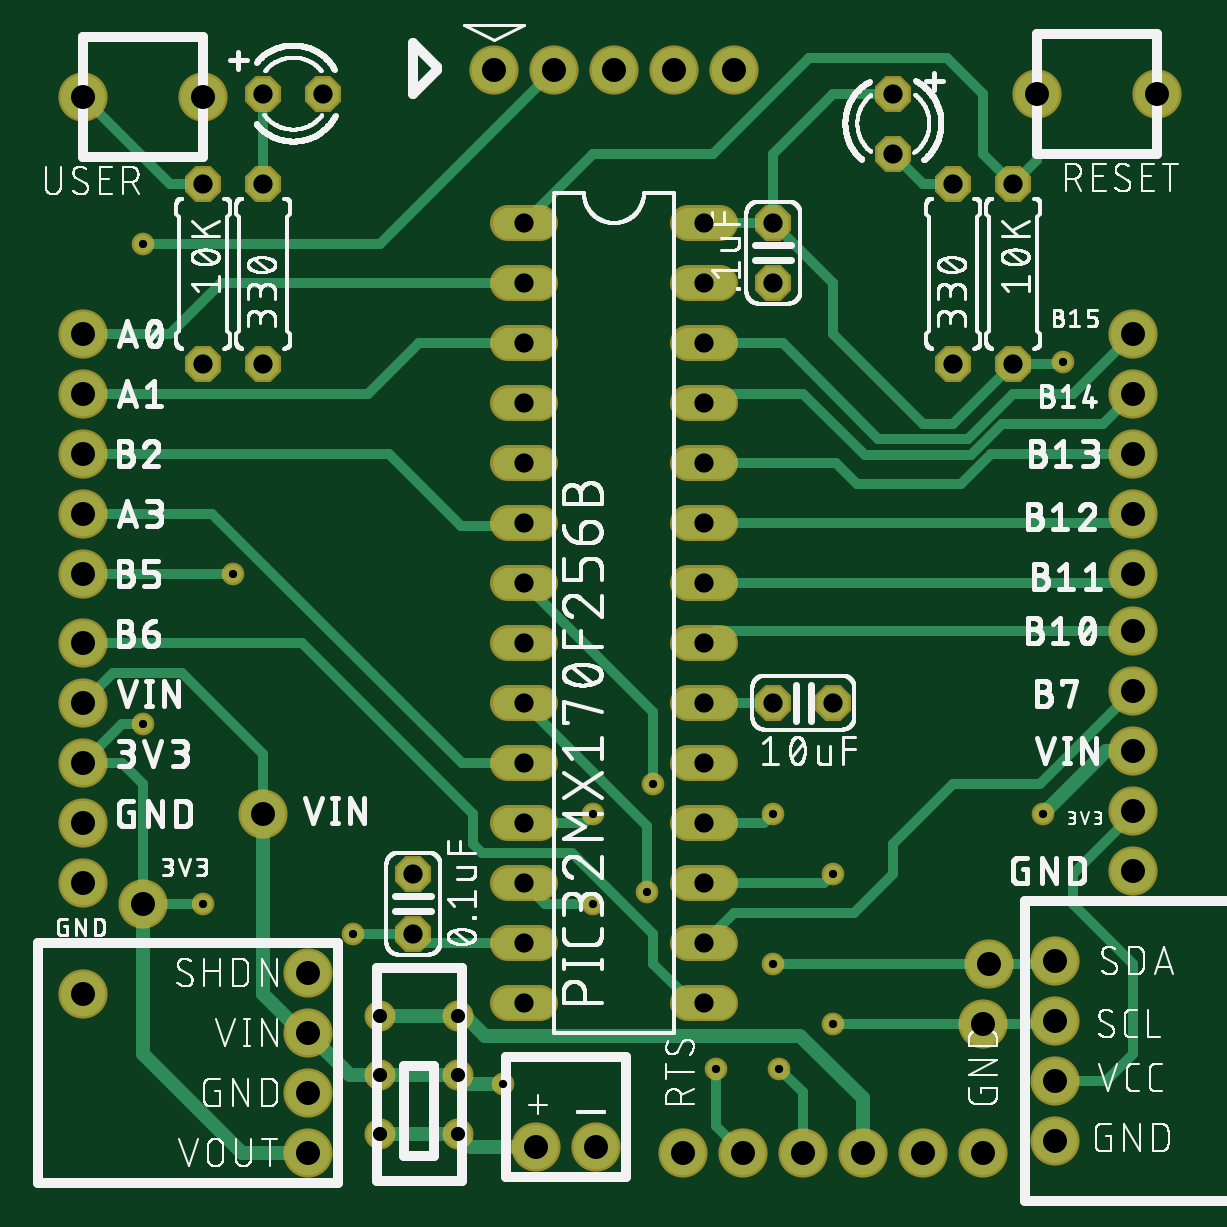
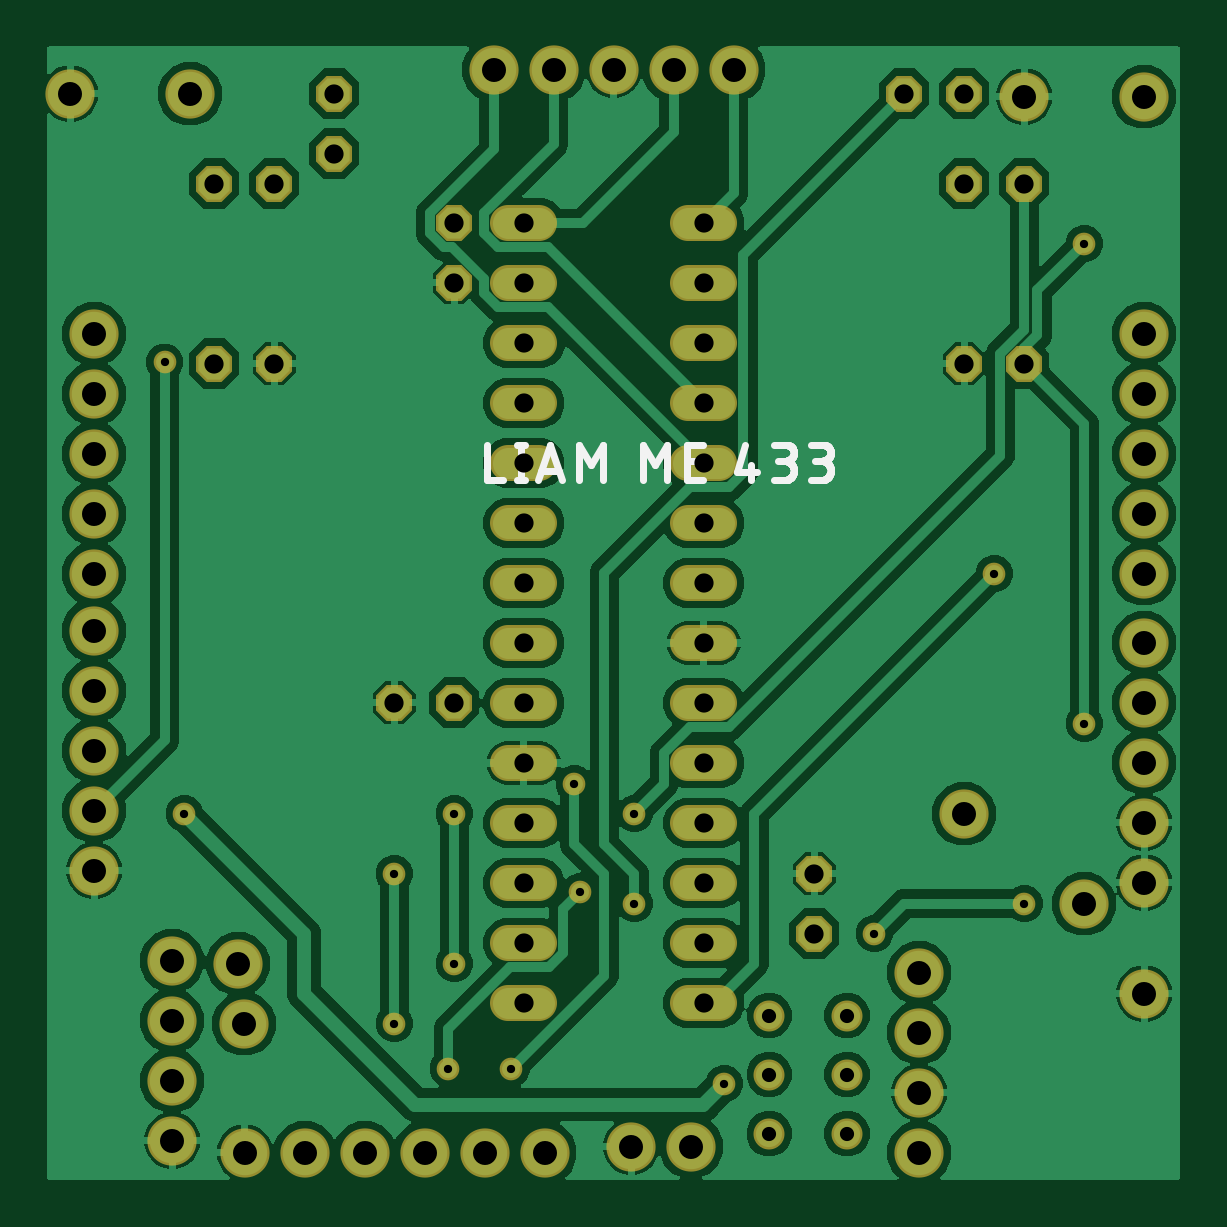
Circuit board: 7 layer files. Board 48.0 x 48.0 mm.
- bottom_copper: copper_bottom.gbr (127257 bytes)
- top_copper: copper_top.gbr (7778 bytes)
- drill: drill_1_16.xln (1689 bytes)
- bottom_silk: silkscreen_bottom.gbr (8493 bytes)
- top_silk: silkscreen_top.gbr (247160 bytes)
- bottom_mask: soldermask_bottom.gbr (3166 bytes)
- top_mask: soldermask_top.gbr (3163 bytes)

=== bottom_copper: copper_bottom.gbr (127257 bytes, source omitted) ===
=== top_copper: copper_top.gbr (7778 bytes, source omitted) ===
=== drill: drill_1_16.xln ===
M48
;GenerationSoftware,Autodesk,EAGLE,9.6.2*%
;CreationDate,2022-04-14T17:57:16Z*%
FMAT,2
ICI,OFF
METRIC,TZ,000.000
T4C0.350
T3C0.600
T2C0.813
T1C1.016
%
G90
M71
T1
X46990Y14097
X2540Y36830
X2540Y13589
X2540Y16129
X2540Y18669
X2540Y21209
X2540Y23749
X46990Y16637
X46990Y19177
X46990Y21717
X46990Y24257
X46990Y26670
X46990Y29210
X46990Y31750
X46990Y34290
X33001Y2159
X46990Y36830
X40894Y10160
X40640Y7620
X2540Y34290
X2540Y31750
X2540Y29210
X2540Y26670
X10160Y16510
X5080Y12700
X2540Y8890
X24257Y2413
X21717Y2413
X12065Y2159
X12065Y4699
X12065Y7239
X12065Y9779
X40621Y2159
X38081Y2159
X35541Y2159
X30461Y2159
X27921Y2159
X19920Y48006
X22460Y48006
X25000Y48006
X27540Y48006
X30080Y48006
X43688Y2667
X43688Y5207
X43688Y7747
X43688Y10287
X42926Y46990
X48006Y46990
X2540Y46863
X7620Y46863
T2
X28810Y8490
X28810Y11030
X28810Y13570
X28810Y16110
X28810Y18650
X28810Y21190
X28810Y23730
X28810Y26270
X28810Y28810
X28810Y31350
X21190Y18650
X28810Y36430
X28810Y38970
X28810Y41510
X28810Y33890
X10160Y35560
X31750Y21209
X34290Y21209
X16510Y11430
X16510Y13970
X31750Y41529
X31750Y38989
X36830Y46990
X36830Y44450
X12700Y46990
X10160Y46990
X39370Y35560
X39370Y43180
X10160Y43180
X41910Y43180
X41910Y35560
X7620Y43180
X7620Y35560
X21190Y41510
X21190Y38970
X21190Y36430
X21190Y33890
X21190Y31350
X21190Y28810
X21190Y26270
X21190Y23730
X21190Y21190
X21190Y16110
X21190Y13570
X21190Y11030
X21190Y8490
T3
X18414Y2961
X15114Y2961
X15114Y5461
X15114Y7961
X18414Y7961
X18414Y5461
T4
X34290Y13970
X8890Y26670
X24130Y16510
X24130Y12700
X5080Y40640
X44005Y35624
X13970Y11430
X5080Y20320
X7620Y12700
X43180Y16510
X20320Y5080
X32004Y5715
X26416Y13208
X29337Y5715
X26670Y17780
X31750Y10160
X31750Y16510
X34290Y7620
M30
=== bottom_silk: silkscreen_bottom.gbr (8493 bytes, source omitted) ===
=== top_silk: silkscreen_top.gbr (247160 bytes, source omitted) ===
=== bottom_mask: soldermask_bottom.gbr ===
G04 EAGLE Gerber RS-274X export*
G75*
%MOMM*%
%FSLAX34Y34*%
%LPD*%
%INSoldermask Bottom*%
%IPPOS*%
%AMOC8*
5,1,8,0,0,1.08239X$1,22.5*%
G01*
%ADD10P,1.649562X8X22.500000*%
%ADD11P,1.649562X8X112.500000*%
%ADD12P,1.649562X8X292.500000*%
%ADD13P,1.649562X8X202.500000*%
%ADD14C,1.524000*%
%ADD15C,2.082800*%
%ADD16C,1.311200*%
%ADD17C,0.959600*%


D10*
X317500Y212090D03*
X342900Y212090D03*
D11*
X165100Y114300D03*
X165100Y139700D03*
D12*
X317500Y415290D03*
X317500Y389890D03*
X368300Y469900D03*
X368300Y444500D03*
D13*
X127000Y469900D03*
X101600Y469900D03*
D11*
X393700Y355600D03*
X393700Y431800D03*
X101600Y355600D03*
X101600Y431800D03*
D12*
X419100Y431800D03*
X419100Y355600D03*
X76200Y431800D03*
X76200Y355600D03*
D14*
X205296Y415100D02*
X218504Y415100D01*
X218504Y389700D02*
X205296Y389700D01*
X205296Y364300D02*
X218504Y364300D01*
X218504Y338900D02*
X205296Y338900D01*
X205296Y313500D02*
X218504Y313500D01*
X218504Y288100D02*
X205296Y288100D01*
X205296Y262700D02*
X218504Y262700D01*
X218504Y237300D02*
X205296Y237300D01*
X205296Y211900D02*
X218504Y211900D01*
X218504Y186500D02*
X205296Y186500D01*
X205296Y161100D02*
X218504Y161100D01*
X218504Y135700D02*
X205296Y135700D01*
X205296Y110300D02*
X218504Y110300D01*
X218504Y84900D02*
X205296Y84900D01*
X281496Y84900D02*
X294704Y84900D01*
X294704Y110300D02*
X281496Y110300D01*
X281496Y135700D02*
X294704Y135700D01*
X294704Y161100D02*
X281496Y161100D01*
X281496Y186500D02*
X294704Y186500D01*
X294704Y211900D02*
X281496Y211900D01*
X281496Y237300D02*
X294704Y237300D01*
X294704Y262700D02*
X281496Y262700D01*
X281496Y288100D02*
X294704Y288100D01*
X294704Y313500D02*
X281496Y313500D01*
X281496Y338900D02*
X294704Y338900D01*
X294704Y364300D02*
X281496Y364300D01*
X281496Y389700D02*
X294704Y389700D01*
X294704Y415100D02*
X281496Y415100D01*
D15*
X406400Y76200D03*
X408940Y101600D03*
X469900Y368300D03*
X469900Y342900D03*
X469900Y317500D03*
X469900Y292100D03*
X469900Y266700D03*
X469900Y242570D03*
X469900Y217170D03*
X469900Y191770D03*
X469900Y166370D03*
X469900Y140970D03*
X25400Y237490D03*
X25400Y212090D03*
X25400Y186690D03*
X25400Y161290D03*
X25400Y135890D03*
X25400Y368300D03*
X25400Y342900D03*
X25400Y317500D03*
X25400Y292100D03*
X25400Y266700D03*
X101600Y165100D03*
X50800Y127000D03*
X25400Y88900D03*
X242570Y24130D03*
X217170Y24130D03*
D16*
X151140Y29610D03*
X151140Y54610D03*
X151140Y79610D03*
X184140Y79610D03*
X184140Y54610D03*
X184140Y29610D03*
D15*
X120650Y21590D03*
X120650Y46990D03*
X120650Y72390D03*
X120650Y97790D03*
X406210Y21590D03*
X380810Y21590D03*
X355410Y21590D03*
X330010Y21590D03*
X304610Y21590D03*
X279210Y21590D03*
X199200Y480060D03*
X224600Y480060D03*
X250000Y480060D03*
X275400Y480060D03*
X300800Y480060D03*
X436880Y26670D03*
X436880Y52070D03*
X436880Y77470D03*
X436880Y102870D03*
X429260Y469900D03*
X480060Y469900D03*
X25400Y468630D03*
X76200Y468630D03*
D17*
X50800Y203200D03*
X76200Y127000D03*
X139700Y114300D03*
X440055Y356235D03*
X50800Y406400D03*
X241300Y127000D03*
X241300Y165100D03*
X342900Y139700D03*
X342900Y76200D03*
X317500Y165100D03*
X317500Y101600D03*
X266700Y177800D03*
X293370Y57150D03*
X264160Y132080D03*
X320040Y57150D03*
X88900Y266700D03*
X203200Y50800D03*
X431800Y165100D03*
M02*

=== top_mask: soldermask_top.gbr ===
G04 EAGLE Gerber RS-274X export*
G75*
%MOMM*%
%FSLAX34Y34*%
%LPD*%
%INSoldermask Top*%
%IPPOS*%
%AMOC8*
5,1,8,0,0,1.08239X$1,22.5*%
G01*
%ADD10P,1.649562X8X22.500000*%
%ADD11P,1.649562X8X112.500000*%
%ADD12P,1.649562X8X292.500000*%
%ADD13P,1.649562X8X202.500000*%
%ADD14C,1.524000*%
%ADD15C,2.082800*%
%ADD16C,1.311200*%
%ADD17C,0.959600*%


D10*
X317500Y212090D03*
X342900Y212090D03*
D11*
X165100Y114300D03*
X165100Y139700D03*
D12*
X317500Y415290D03*
X317500Y389890D03*
X368300Y469900D03*
X368300Y444500D03*
D13*
X127000Y469900D03*
X101600Y469900D03*
D11*
X393700Y355600D03*
X393700Y431800D03*
X101600Y355600D03*
X101600Y431800D03*
D12*
X419100Y431800D03*
X419100Y355600D03*
X76200Y431800D03*
X76200Y355600D03*
D14*
X205296Y415100D02*
X218504Y415100D01*
X218504Y389700D02*
X205296Y389700D01*
X205296Y364300D02*
X218504Y364300D01*
X218504Y338900D02*
X205296Y338900D01*
X205296Y313500D02*
X218504Y313500D01*
X218504Y288100D02*
X205296Y288100D01*
X205296Y262700D02*
X218504Y262700D01*
X218504Y237300D02*
X205296Y237300D01*
X205296Y211900D02*
X218504Y211900D01*
X218504Y186500D02*
X205296Y186500D01*
X205296Y161100D02*
X218504Y161100D01*
X218504Y135700D02*
X205296Y135700D01*
X205296Y110300D02*
X218504Y110300D01*
X218504Y84900D02*
X205296Y84900D01*
X281496Y84900D02*
X294704Y84900D01*
X294704Y110300D02*
X281496Y110300D01*
X281496Y135700D02*
X294704Y135700D01*
X294704Y161100D02*
X281496Y161100D01*
X281496Y186500D02*
X294704Y186500D01*
X294704Y211900D02*
X281496Y211900D01*
X281496Y237300D02*
X294704Y237300D01*
X294704Y262700D02*
X281496Y262700D01*
X281496Y288100D02*
X294704Y288100D01*
X294704Y313500D02*
X281496Y313500D01*
X281496Y338900D02*
X294704Y338900D01*
X294704Y364300D02*
X281496Y364300D01*
X281496Y389700D02*
X294704Y389700D01*
X294704Y415100D02*
X281496Y415100D01*
D15*
X406400Y76200D03*
X408940Y101600D03*
X469900Y368300D03*
X469900Y342900D03*
X469900Y317500D03*
X469900Y292100D03*
X469900Y266700D03*
X469900Y242570D03*
X469900Y217170D03*
X469900Y191770D03*
X469900Y166370D03*
X469900Y140970D03*
X25400Y237490D03*
X25400Y212090D03*
X25400Y186690D03*
X25400Y161290D03*
X25400Y135890D03*
X25400Y368300D03*
X25400Y342900D03*
X25400Y317500D03*
X25400Y292100D03*
X25400Y266700D03*
X101600Y165100D03*
X50800Y127000D03*
X25400Y88900D03*
X242570Y24130D03*
X217170Y24130D03*
D16*
X151140Y29610D03*
X151140Y54610D03*
X151140Y79610D03*
X184140Y79610D03*
X184140Y54610D03*
X184140Y29610D03*
D15*
X120650Y21590D03*
X120650Y46990D03*
X120650Y72390D03*
X120650Y97790D03*
X406210Y21590D03*
X380810Y21590D03*
X355410Y21590D03*
X330010Y21590D03*
X304610Y21590D03*
X279210Y21590D03*
X199200Y480060D03*
X224600Y480060D03*
X250000Y480060D03*
X275400Y480060D03*
X300800Y480060D03*
X436880Y26670D03*
X436880Y52070D03*
X436880Y77470D03*
X436880Y102870D03*
X429260Y469900D03*
X480060Y469900D03*
X25400Y468630D03*
X76200Y468630D03*
D17*
X50800Y203200D03*
X76200Y127000D03*
X139700Y114300D03*
X440055Y356235D03*
X50800Y406400D03*
X241300Y127000D03*
X241300Y165100D03*
X342900Y139700D03*
X342900Y76200D03*
X317500Y165100D03*
X317500Y101600D03*
X266700Y177800D03*
X293370Y57150D03*
X264160Y132080D03*
X320040Y57150D03*
X88900Y266700D03*
X203200Y50800D03*
X431800Y165100D03*
M02*

